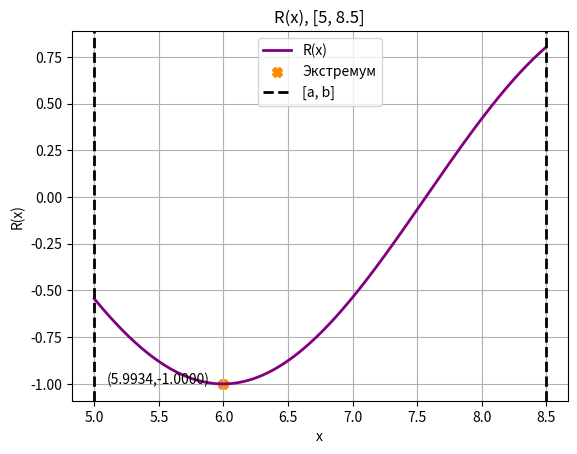

The matplotlib source for this figure:
import math
import numpy as np
import matplotlib.pyplot as plt

a = 5
b = 8.5

A = 1
B = 1
C = 5
D = 1

epsilon = 0.02
# epsilon = 0.000001


def R(x):
    return D * np.sin(A * (x**B) + C)


def FibonacciNums(n):
    if n <= 1:
        return n
    else:
        return FibonacciNums(n - 1) + FibonacciNums(n - 2)


def ExtrFind(func, a, b, epsilon):
    n = 0
    while FibonacciNums(n) < (b - a) / epsilon:
        n += 1

    x1 = a + (FibonacciNums(n - 2) / FibonacciNums(n)) * (b - a)
    x2 = a + (FibonacciNums(n - 1) / FibonacciNums(n)) * (b - a)

    f1 = func(x1)
    f2 = func(x2)

    for i in range(2, n):
        # * "<" for min; ">" for max
        if f1 < f2:
            b = x2
            x2 = x1
            f2 = f1
            x1 = a + (FibonacciNums(n - i) / FibonacciNums(n - i + 2)) * (b - a)
            f1 = func(x1)
        else:
            a = x1
            x1 = x2
            f1 = f2
            x2 = a + (FibonacciNums(n - i + 1) / FibonacciNums(n - i + 2)) * (b - a)
            f2 = func(x2)

    x_max = (a + b) / 2
    y_max = R(x_max)

    return x_max, y_max


print("Экстремум на отрезке:", ExtrFind(R, a, b, epsilon), "\n")

x = np.arange(a, b, 0.01)
y = R(x)

x_max, y_max = ExtrFind(R, a, b, epsilon)

plt.plot(x, y, label="R(x)", linewidth=2, color="purple")
plt.xlabel("x")
plt.ylabel("R(x)")
plt.scatter(x_max, y_max, marker="X", c="darkorange", label="Экстремум", linewidth=2)
plt.annotate(f"({x_max:.4f},{y_max:.4f})", (x_max, y_max), xytext=(x_max - 0.9, y_max))
plt.axvline(a, color="black", linestyle="--", label="[a, b]", linewidth=2)
plt.axvline(b, color="black", linestyle="--", linewidth=2)
plt.legend()
plt.title(f"R(x), [{a}, {b}]")
plt.grid(True)
plt.show()
